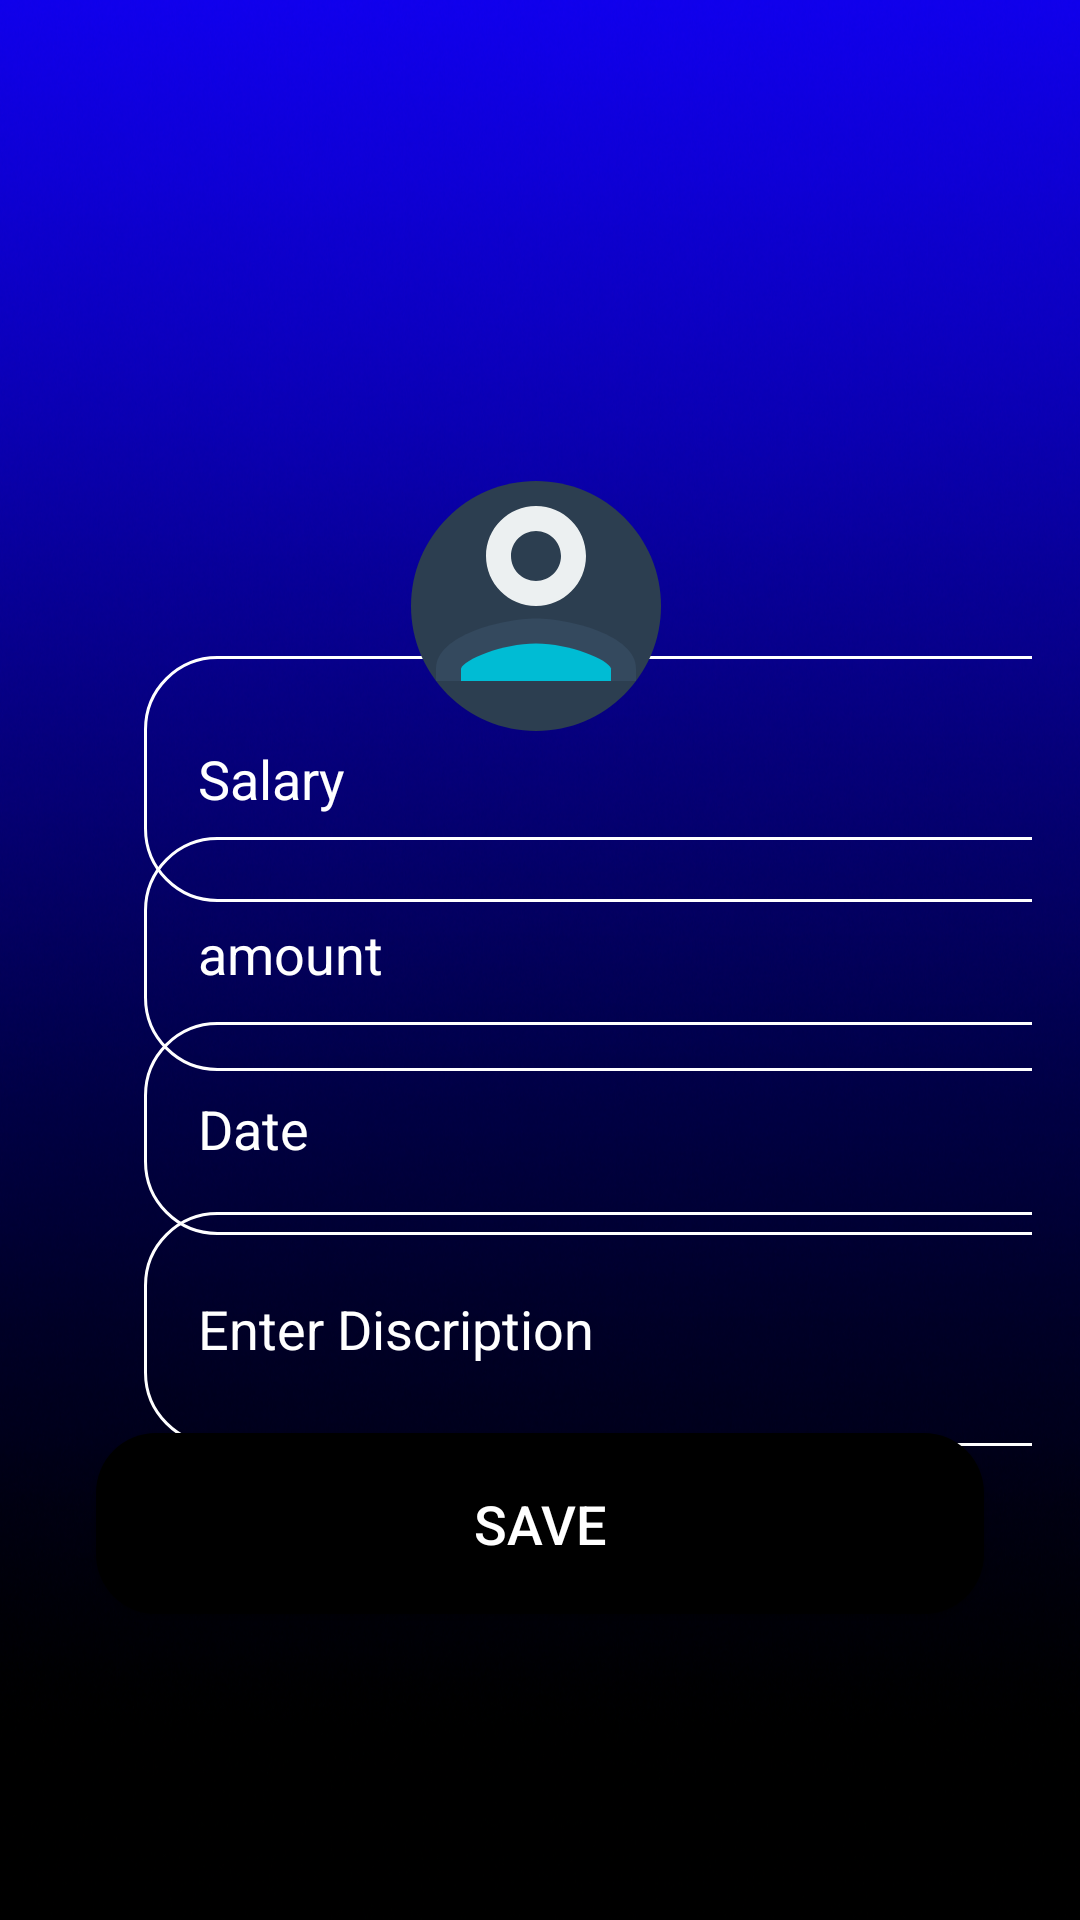

Produce the Android XML layout that renders to this screen, including the resource entries it uses.
<!-- AndroidManifest.xml: application theme Theme.CashUp -->
<!-- res/layout/add_income_section.xml -->
<?xml version="1.0" encoding="utf-8"?>
<androidx.constraintlayout.widget.ConstraintLayout xmlns:android="http://schemas.android.com/apk/res/android"

    xmlns:app="http://schemas.android.com/apk/res-auto"
    android:layout_width="match_parent"
    android:layout_height="match_parent"
    android:background="@drawable/background"
    android:padding="16dp"
    >

    
    

    

    <EditText
        android:id="@+id/income_field"
        android:layout_width="345dp"
        android:layout_height="82dp"
        android:layout_marginStart="32dp"
        android:layout_marginEnd="169dp"
        android:layout_marginBottom="8dp"
        android:background="@drawable/rounded_corner"
        android:ems="10"
        android:inputType="textPersonName"
        android:padding="18dp"
        android:text="Salary"
        android:textColor="@color/white"
        android:textColorHint="@color/white"
        android:textSize="18sp"
        app:layout_constraintBottom_toBottomOf="parent"
        app:layout_constraintEnd_toEndOf="parent"
        app:layout_constraintHorizontal_bias="0.0"
        app:layout_constraintStart_toStartOf="parent"
        app:layout_constraintTop_toTopOf="parent"
        app:layout_constraintVertical_bias="0.391" />

    
    
    

    <EditText
        android:id="@+id/amount_view"
        android:layout_width="341dp"
        android:layout_height="78dp"
        android:layout_marginStart="32dp"
        android:layout_marginEnd="169dp"
        android:layout_marginBottom="8dp"
        android:background="@drawable/rounded_corner"
        android:ems="10"
        android:inputType="textPersonName"
        android:padding="18dp"
        android:text="amount"
        android:textColor="@color/white"
        android:textColorHint="@color/white"
        android:textSize="18sp"
        app:layout_constraintBottom_toBottomOf="parent"
        app:layout_constraintEnd_toEndOf="parent"
        app:layout_constraintHorizontal_bias="0.0"
        app:layout_constraintStart_toStartOf="parent"
        app:layout_constraintTop_toTopOf="parent"
        app:layout_constraintVertical_bias="0.504" />

    <EditText
        android:id="@+id/date_view"
        android:layout_width="345dp"
        android:layout_height="71dp"
        android:layout_marginStart="32dp"
        android:layout_marginEnd="169dp"
        android:layout_marginBottom="8dp"
        android:background="@drawable/rounded_corner"
        android:ems="10"
        android:inputType="textPersonName"
        android:padding="18dp"
        android:text="Date"
        android:textColor="@color/white"
        android:textColorHint="@color/white"
        android:textSize="18sp"
        app:layout_constraintBottom_toBottomOf="parent"
        app:layout_constraintEnd_toEndOf="parent"
        app:layout_constraintHorizontal_bias="0.0"
        app:layout_constraintStart_toStartOf="parent"
        app:layout_constraintTop_toTopOf="parent"
        app:layout_constraintVertical_bias="0.614" />

    <EditText
        android:id="@+id/description_view"
        android:layout_width="337dp"
        android:layout_height="78dp"
        android:layout_marginStart="32dp"
        android:layout_marginEnd="169dp"
        android:layout_marginBottom="8dp"
        android:background="@drawable/rounded_corner"
        android:ems="10"
        android:inputType="textPersonName"
        android:padding="18dp"
        android:text="Enter Discription"
        android:textColor="@color/white"
        android:textColorHint="@color/white"
        android:textSize="18sp"
        app:layout_constraintBottom_toBottomOf="parent"
        app:layout_constraintEnd_toEndOf="parent"
        app:layout_constraintHorizontal_bias="0.0"
        app:layout_constraintStart_toStartOf="parent"
        app:layout_constraintTop_toTopOf="parent"
        app:layout_constraintVertical_bias="0.743" />

    

    <ImageView
        android:id="@+id/imageView4"
        android:layout_width="100dp"
        android:layout_height="100dp"
        android:layout_marginTop="136dp"
        android:layout_marginEnd="8dp"
        app:layout_constraintEnd_toEndOf="parent"
        app:layout_constraintHorizontal_bias="0.512"
        app:layout_constraintStart_toStartOf="parent"
        app:layout_constraintTop_toTopOf="parent"
        app:srcCompat="@drawable/ic_profile" />

    <Button
        android:id="@+id/Save_button"
        android:layout_width="0dp"
        android:layout_height="wrap_content"
        android:layout_marginStart="16dp"
        android:layout_marginEnd="16dp"
        android:layout_marginBottom="86dp"

        android:background="@drawable/rounded_button_blue"
        android:padding="18dp"
        android:text="Save"
        android:textColor="@color/white"
        android:textSize="18sp"
        app:layout_constraintBottom_toBottomOf="parent"
        app:layout_constraintEnd_toEndOf="parent"
        app:layout_constraintHorizontal_bias="1.0"
        app:layout_constraintStart_toStartOf="parent" />


</androidx.constraintlayout.widget.ConstraintLayout>
<!-- resources referenced by this layout -->
<resources>
  <!-- drawable background: png bitmap (drawable, 768113 bytes) -->
  <!-- drawable ic_profile (drawable) -->
  <vector xmlns:android="http://schemas.android.com/apk/res/android"
      android:width="40dp"
      android:height="40dp"
      android:viewportWidth="24"
      android:viewportHeight="24">
  
      
      <path
          android:fillColor="#2c3e50"
          android:pathData="M12,2C6.48,2 2,6.48 2,12s4.48,10 10,10 10,-4.48 10,-10S17.52,2 12,2z"/>
  
      
      <path
          android:fillColor="#ecf0f1"
          android:pathData="M12,12c2.21,0 4,-1.79 4,-4s-1.79,-4 -4,-4 -4,1.79 -4,4 1.79,4 4,4zM12,6c1.1,0 2,0.9 2,2s-0.9,2 -2,2 -2,-0.9 -2,-2 0.9,-2 2,-2z"/>
  
      
      <path
          android:fillColor="#34495e"
          android:pathData="M12,13c-2.67,0 -8,1.34 -8,4v1h16v-1c0,-2.66 -5.33,-4 -8,-4z"/>
  
      
      <path
          android:fillColor="#00bcd4"
          android:pathData="M18,18H6v-0.99c0.2,-0.72 3.3,-2.01 6,-2.01s5.8,1.29 6,2v1z"/>
  </vector>
  <!-- drawable rounded_button_blue (drawable) -->
  <?xml version="1.0" encoding="utf-8"?>
  <shape xmlns:android="http://schemas.android.com/apk/res/android"
      android:shape="rectangle">
      <solid android:color="@color/black" /> 
      <corners android:radius="20dp" />
  </shape>
  <!-- drawable rounded_corner (drawable) -->
  <?xml version="1.0" encoding="utf-8"?>
  <shape xmlns:android="http://schemas.android.com/apk/res/android"
      android:shape="rectangle"
      >
  <corners
          android:radius="24dp"/>
      <stroke
          android:width="1dp"
              android:color="@color/white" />
  </shape>
  <style name="Theme.CashUp" parent="Base.Theme.CashUp" />
  <style name="Base.Theme.CashUp" parent="Theme.Material3.DayNight.NoActionBar">
  
      </style>
  <!-- not gathered from this repository: default colours our renderer supplied (Android Studio template values) -->
  <color name="black">#FF000000</color>
  <color name="white">#FFFFFFFF</color>
</resources>
